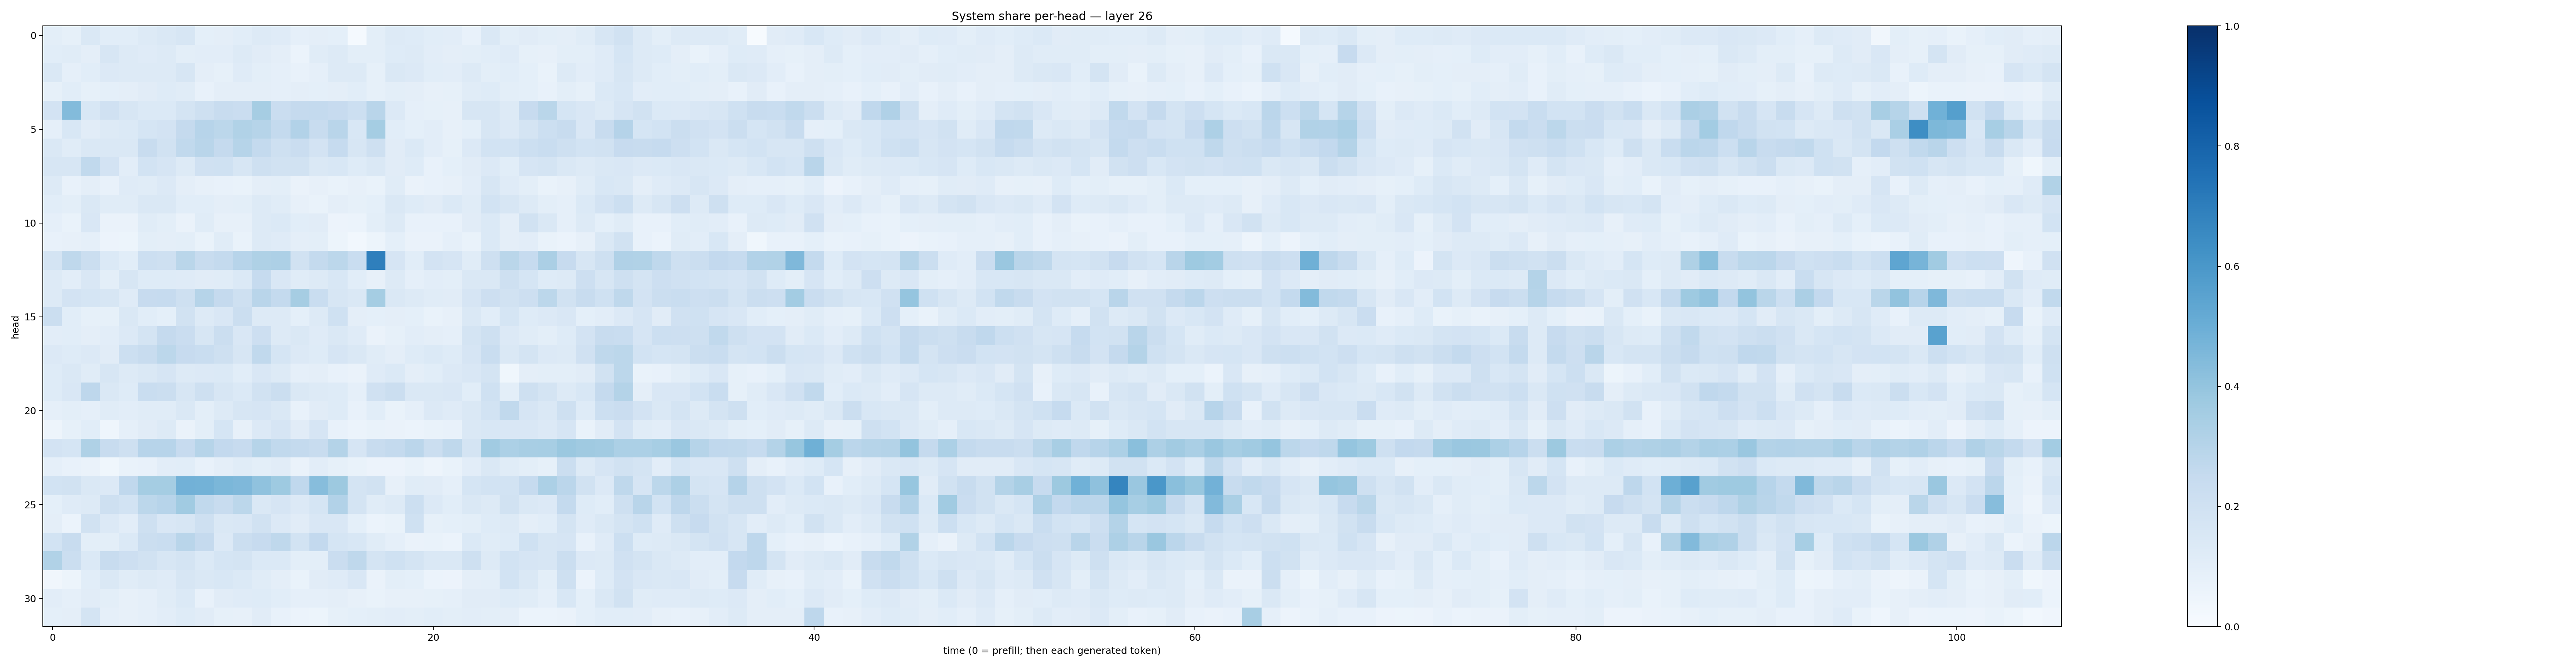

Values plotted in this chart, from the file beside it:
0.098415546, 0.0827243, 0.14151876, 0.10866593, 0.10589828, 0.13238811, 0.14221568, 0.15676531, 0.092987515, 0.096897885, 0.10591068, 0.12718122, 0.11891848, 0.08715694, 0.09751354, 0.09011489, 0.012677909, 0.099157594, 0.13148981, 0.122488044, 0.10797584, 0.1029576, 0.073522076, 0.14598444
0.1059, 0.117, 0.09663, 0.1592, 0.1284, 0.1197, 0.1303, 0.1006, 0.1045, 0.1021, 0.1279, 0.1099, 0.09606, 0.0591, 0.1172, 0.1253, 0.09781, 0.09776, 0.1218, 0.1281, 0.1048, 0.09539, 0.09777, 0.1068
0.1423, 0.0882, 0.1083, 0.1341, 0.1281, 0.1273, 0.1271, 0.1633, 0.09649, 0.08453, 0.1185, 0.0981, 0.08896, 0.07196, 0.08709, 0.131, 0.1285, 0.08536, 0.147, 0.1341, 0.1084, 0.1019, 0.1307, 0.1001
0.08542, 0.1076, 0.08524, 0.09324, 0.09423, 0.1096, 0.1229, 0.1147, 0.07564, 0.09516, 0.09704, 0.09429, 0.08828, 0.09651, 0.09142, 0.09624, 0.1057, 0.08544, 0.1013, 0.09405, 0.07992, 0.08406, 0.1156, 0.1219
0.1825, 0.4394, 0.1542, 0.1978, 0.1617, 0.14, 0.137, 0.1787, 0.2084, 0.2357, 0.2302, 0.3505, 0.228, 0.2529, 0.2552, 0.2457, 0.2185, 0.2927, 0.1352, 0.08842, 0.08317, 0.07911, 0.1588, 0.1627
0.0886, 0.1547, 0.1097, 0.1313, 0.1375, 0.1692, 0.1835, 0.2531, 0.2947, 0.2806, 0.315, 0.3007, 0.2542, 0.3099, 0.2381, 0.2929, 0.1535, 0.3538, 0.1081, 0.09083, 0.1016, 0.08134, 0.09346, 0.1594
0.1451, 0.1167, 0.147, 0.1453, 0.1431, 0.2419, 0.1917, 0.265, 0.2905, 0.2531, 0.2988, 0.2549, 0.2057, 0.2275, 0.1822, 0.2465, 0.1592, 0.2054, 0.1118, 0.1379, 0.1054, 0.08584, 0.1348, 0.1856
0.1638, 0.1616, 0.262, 0.1797, 0.1025, 0.1864, 0.1649, 0.1266, 0.1965, 0.2012, 0.1571, 0.207, 0.1937, 0.1898, 0.1461, 0.1543, 0.1243, 0.1483, 0.1132, 0.1243, 0.07612, 0.09134, 0.1097, 0.133
0.1309, 0.07376, 0.09756, 0.07177, 0.1194, 0.1139, 0.136, 0.09502, 0.07919, 0.07184, 0.06731, 0.09633, 0.09815, 0.06523, 0.08167, 0.07007, 0.07843, 0.06743, 0.1146, 0.06374, 0.07198, 0.07824, 0.1029, 0.1599
0.1093, 0.1011, 0.1418, 0.1151, 0.1139, 0.1481, 0.1463, 0.1093, 0.1069, 0.09488, 0.1, 0.1297, 0.114, 0.07978, 0.06721, 0.09565, 0.0841, 0.09092, 0.142, 0.1242, 0.1114, 0.1381, 0.1159, 0.1852
0.08799, 0.06908, 0.1486, 0.0633, 0.06252, 0.1162, 0.09772, 0.06356, 0.1149, 0.08071, 0.08089, 0.1322, 0.1384, 0.1058, 0.1111, 0.05839, 0.05977, 0.09901, 0.1284, 0.07139, 0.07276, 0.07773, 0.1096, 0.1404
0.07303, 0.07822, 0.08862, 0.05594, 0.05262, 0.09965, 0.09422, 0.09825, 0.06955, 0.1137, 0.06671, 0.1255, 0.1209, 0.09734, 0.09905, 0.05229, 0.02862, 0.05334, 0.09362, 0.06351, 0.06382, 0.08614, 0.06732, 0.1373
0.1725, 0.2734, 0.219, 0.1367, 0.1093, 0.2171, 0.2055, 0.2886, 0.2371, 0.2562, 0.2955, 0.3235, 0.3278, 0.188, 0.2542, 0.2775, 0.2309, 0.6932, 0.165, 0.1092, 0.1807, 0.1642, 0.1168, 0.2032
0.1319, 0.1031, 0.1501, 0.1008, 0.1636, 0.1245, 0.1239, 0.1182, 0.113, 0.1168, 0.1371, 0.2493, 0.1521, 0.1142, 0.1251, 0.1534, 0.1088, 0.07963, 0.1299, 0.08804, 0.1031, 0.09809, 0.1413, 0.1449
0.1277, 0.1821, 0.1718, 0.163, 0.121, 0.2429, 0.2495, 0.2048, 0.2992, 0.2502, 0.206, 0.2901, 0.2547, 0.351, 0.2316, 0.1609, 0.147, 0.3547, 0.1467, 0.1277, 0.1151, 0.1105, 0.1662, 0.2128
0.2222, 0.1085, 0.08537, 0.08342, 0.1407, 0.1086, 0.09067, 0.1904, 0.126, 0.1495, 0.2193, 0.1267, 0.129, 0.09058, 0.1304, 0.2027, 0.09383, 0.09104, 0.09498, 0.09298, 0.06783, 0.08112, 0.1416, 0.107
0.1018, 0.1075, 0.09554, 0.1021, 0.135, 0.1749, 0.2503, 0.23, 0.1621, 0.2201, 0.1511, 0.2122, 0.1321, 0.1461, 0.1196, 0.1462, 0.119, 0.06257, 0.08266, 0.1027, 0.09568, 0.08632, 0.1731, 0.2034
0.1355, 0.1241, 0.1358, 0.1111, 0.2157, 0.2346, 0.2806, 0.2443, 0.2336, 0.2086, 0.1616, 0.2633, 0.1712, 0.1349, 0.1232, 0.1675, 0.1437, 0.1139, 0.09537, 0.122, 0.1395, 0.1238, 0.1642, 0.2336
0.1221, 0.148, 0.1152, 0.1589, 0.1296, 0.1465, 0.1671, 0.1325, 0.1346, 0.1385, 0.1075, 0.1522, 0.1274, 0.08674, 0.09425, 0.07701, 0.06263, 0.1186, 0.1397, 0.09748, 0.1093, 0.1334, 0.1521, 0.1775
0.1213, 0.1502, 0.2738, 0.1419, 0.1248, 0.2311, 0.2199, 0.1596, 0.2072, 0.1573, 0.1394, 0.1879, 0.2228, 0.1425, 0.1301, 0.1233, 0.08829, 0.1961, 0.2232, 0.1473, 0.1483, 0.1502, 0.108, 0.2031
0.08984, 0.09939, 0.08789, 0.1154, 0.105, 0.1156, 0.1172, 0.147, 0.09819, 0.1283, 0.1578, 0.1652, 0.1461, 0.07625, 0.1122, 0.1232, 0.0755, 0.1071, 0.06802, 0.08619, 0.1365, 0.1209, 0.1466, 0.1874
0.04715, 0.085, 0.1068, 0.04341, 0.08719, 0.1121, 0.1257, 0.0648, 0.09891, 0.169, 0.08072, 0.1343, 0.1647, 0.1098, 0.1649, 0.07614, 0.06082, 0.06707, 0.06414, 0.05885, 0.06881, 0.07596, 0.1474, 0.153
0.1834, 0.1701, 0.3241, 0.2384, 0.2072, 0.2959, 0.2931, 0.2451, 0.2978, 0.2611, 0.244, 0.2986, 0.2648, 0.2545, 0.2359, 0.3082, 0.1669, 0.2357, 0.2565, 0.2826, 0.2244, 0.2728, 0.1797, 0.365
0.08764, 0.07739, 0.06386, 0.03554, 0.06875, 0.07777, 0.1048, 0.1079, 0.07233, 0.09505, 0.1168, 0.1001, 0.11, 0.06554, 0.1017, 0.08372, 0.06825, 0.05518, 0.05644, 0.06917, 0.05072, 0.06826, 0.1051, 0.1474
0.1871, 0.189, 0.1414, 0.1335, 0.2662, 0.355, 0.3522, 0.4818, 0.4798, 0.4595, 0.4495, 0.4094, 0.3729, 0.2661, 0.4331, 0.3778, 0.1782, 0.1887, 0.08202, 0.1139, 0.1108, 0.08932, 0.1683, 0.1871
0.09302, 0.1188, 0.1275, 0.2041, 0.1857, 0.2807, 0.2933, 0.3659, 0.2639, 0.2419, 0.2777, 0.1465, 0.1674, 0.1356, 0.17, 0.3095, 0.1753, 0.1165, 0.1259, 0.2152, 0.1335, 0.1077, 0.1466, 0.1321
0.09505, 0.06133, 0.1887, 0.1338, 0.1018, 0.205, 0.1515, 0.1575, 0.2109, 0.1417, 0.1515, 0.1911, 0.1358, 0.1128, 0.1494, 0.1518, 0.09282, 0.06073, 0.06835, 0.2014, 0.08503, 0.09296, 0.09918, 0.1217
0.1863, 0.238, 0.09873, 0.0979, 0.1381, 0.2193, 0.2343, 0.2899, 0.2512, 0.134, 0.2197, 0.2441, 0.273, 0.1838, 0.2589, 0.1709, 0.1531, 0.1167, 0.08696, 0.06419, 0.06794, 0.06086, 0.1373, 0.1168
0.3134, 0.2199, 0.1368, 0.236, 0.2124, 0.1899, 0.157, 0.1785, 0.1385, 0.1699, 0.1728, 0.137, 0.1399, 0.09844, 0.09944, 0.2273, 0.2719, 0.1784, 0.1994, 0.1795, 0.1468, 0.1426, 0.2066, 0.13
0.0337, 0.052, 0.1077, 0.1414, 0.1155, 0.1318, 0.1205, 0.1616, 0.145, 0.1558, 0.1397, 0.1153, 0.09564, 0.06976, 0.1114, 0.1199, 0.1521, 0.06376, 0.09896, 0.0933, 0.06127, 0.05545, 0.09541, 0.1013
0.1027, 0.08892, 0.1132, 0.09978, 0.08153, 0.08745, 0.1133, 0.1385, 0.0763, 0.1102, 0.1173, 0.1223, 0.1087, 0.08857, 0.0896, 0.09699, 0.08107, 0.06856, 0.07894, 0.08046, 0.08481, 0.08925, 0.1114, 0.1098
0.09223, 0.09383, 0.1792, 0.08673, 0.08161, 0.08708, 0.1052, 0.1226, 0.1127, 0.08545, 0.07989, 0.1107, 0.07693, 0.05952, 0.0542, 0.08286, 0.09045, 0.101, 0.1039, 0.1009, 0.1056, 0.09897, 0.1049, 0.09953
